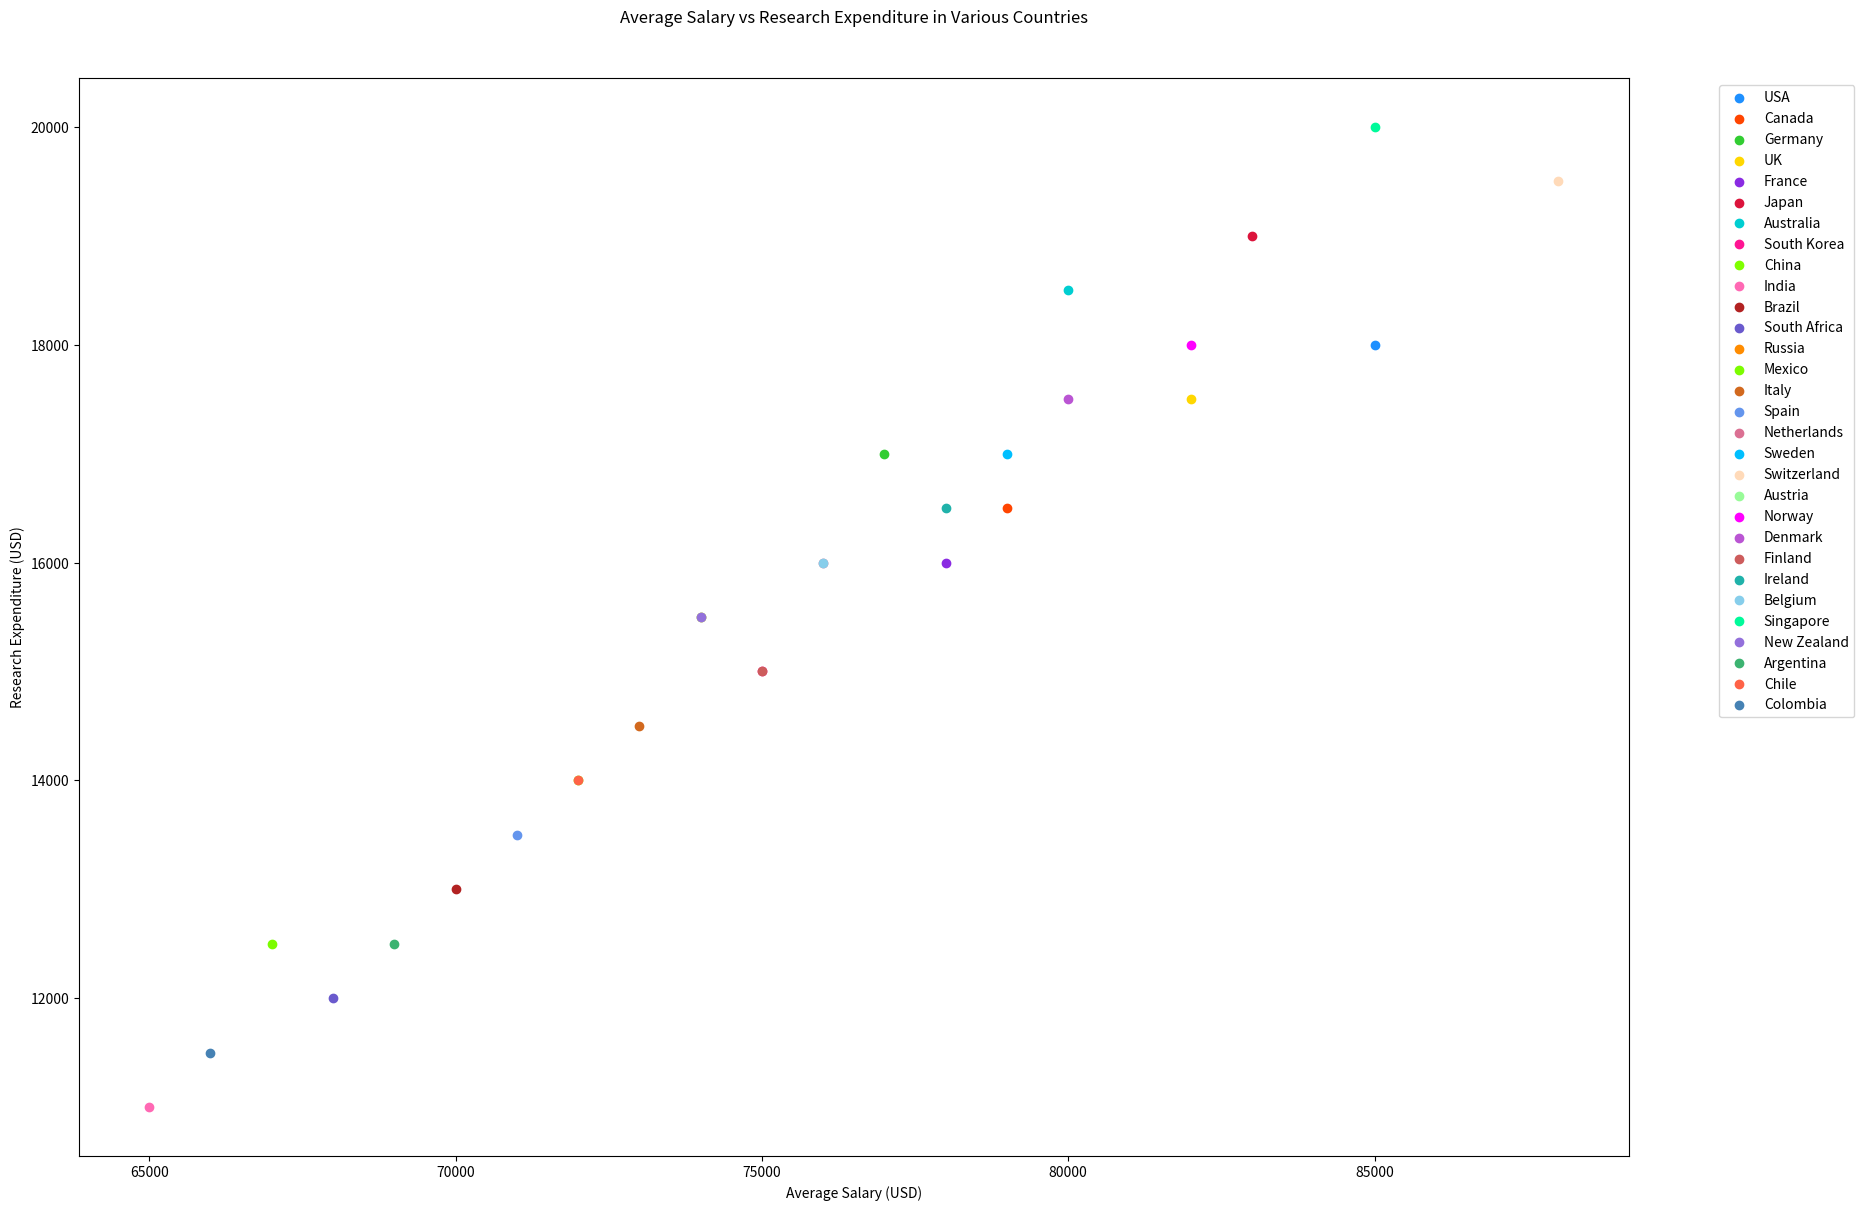

Write Python code to recreate this figure.

import matplotlib.pyplot as plt

country = ["USA", "Canada", "Germany", "UK", "France", "Japan", "Australia", "South Korea", "China", "India", 
           "Brazil", "South Africa", "Russia", "Mexico", "Italy", "Spain", "Netherlands", "Sweden", "Switzerland",
           "Austria", "Norway", "Denmark", "Finland", "Ireland", "Belgium", "Singapore", "New Zealand", "Argentina", 
           "Chile", "Colombia"]
average_salary = [85000, 79000, 77000, 82000, 78000, 83000, 80000, 75000, 72000, 65000, 70000, 68000, 74000, 67000, 73000, 
                  71000, 76000, 79000, 88000, 74000, 82000, 80000, 75000, 78000, 76000, 85000, 74000, 69000, 72000, 66000]
research_expenditure = [18000, 16500, 17000, 17500, 16000, 19000, 18500, 15000, 14000, 11000, 13000, 12000, 15500, 12500, 
                        14500, 13500, 16000, 17000, 19500, 15500, 18000, 17500, 15000, 16500, 16000, 20000, 15500, 12500, 
                        14000, 11500]
colors = ['#1E90FF', '#FF4500', '#32CD32', '#FFD700', '#8A2BE2', '#DC143C', '#00CED1', '#FF1493', '#7FFF00', '#FF69B4', 
          '#B22222', '#6A5ACD', '#FF8C00', '#7CFC00', '#D2691E', '#6495ED', '#DB7093', '#00BFFF', '#FFDAB9', '#98FB98', 
          '#FF00FF', '#BA55D3', '#CD5C5C', '#20B2AA', '#87CEEB', '#00FA9A', '#9370DB', '#3CB371', '#FF6347', '#4682B4']

plt.figure(figsize=(20, 14))

for i in range(len(country)):
    plt.scatter(average_salary[i], research_expenditure[i], color=colors[i], label=country[i])

plt.title('Average Salary vs Research Expenditure in Various Countries', pad=40)
plt.xlabel('Average Salary (USD)')
plt.ylabel('Research Expenditure (USD)')
plt.legend(loc='upper right', bbox_to_anchor=(1.15, 1))

plt.show()